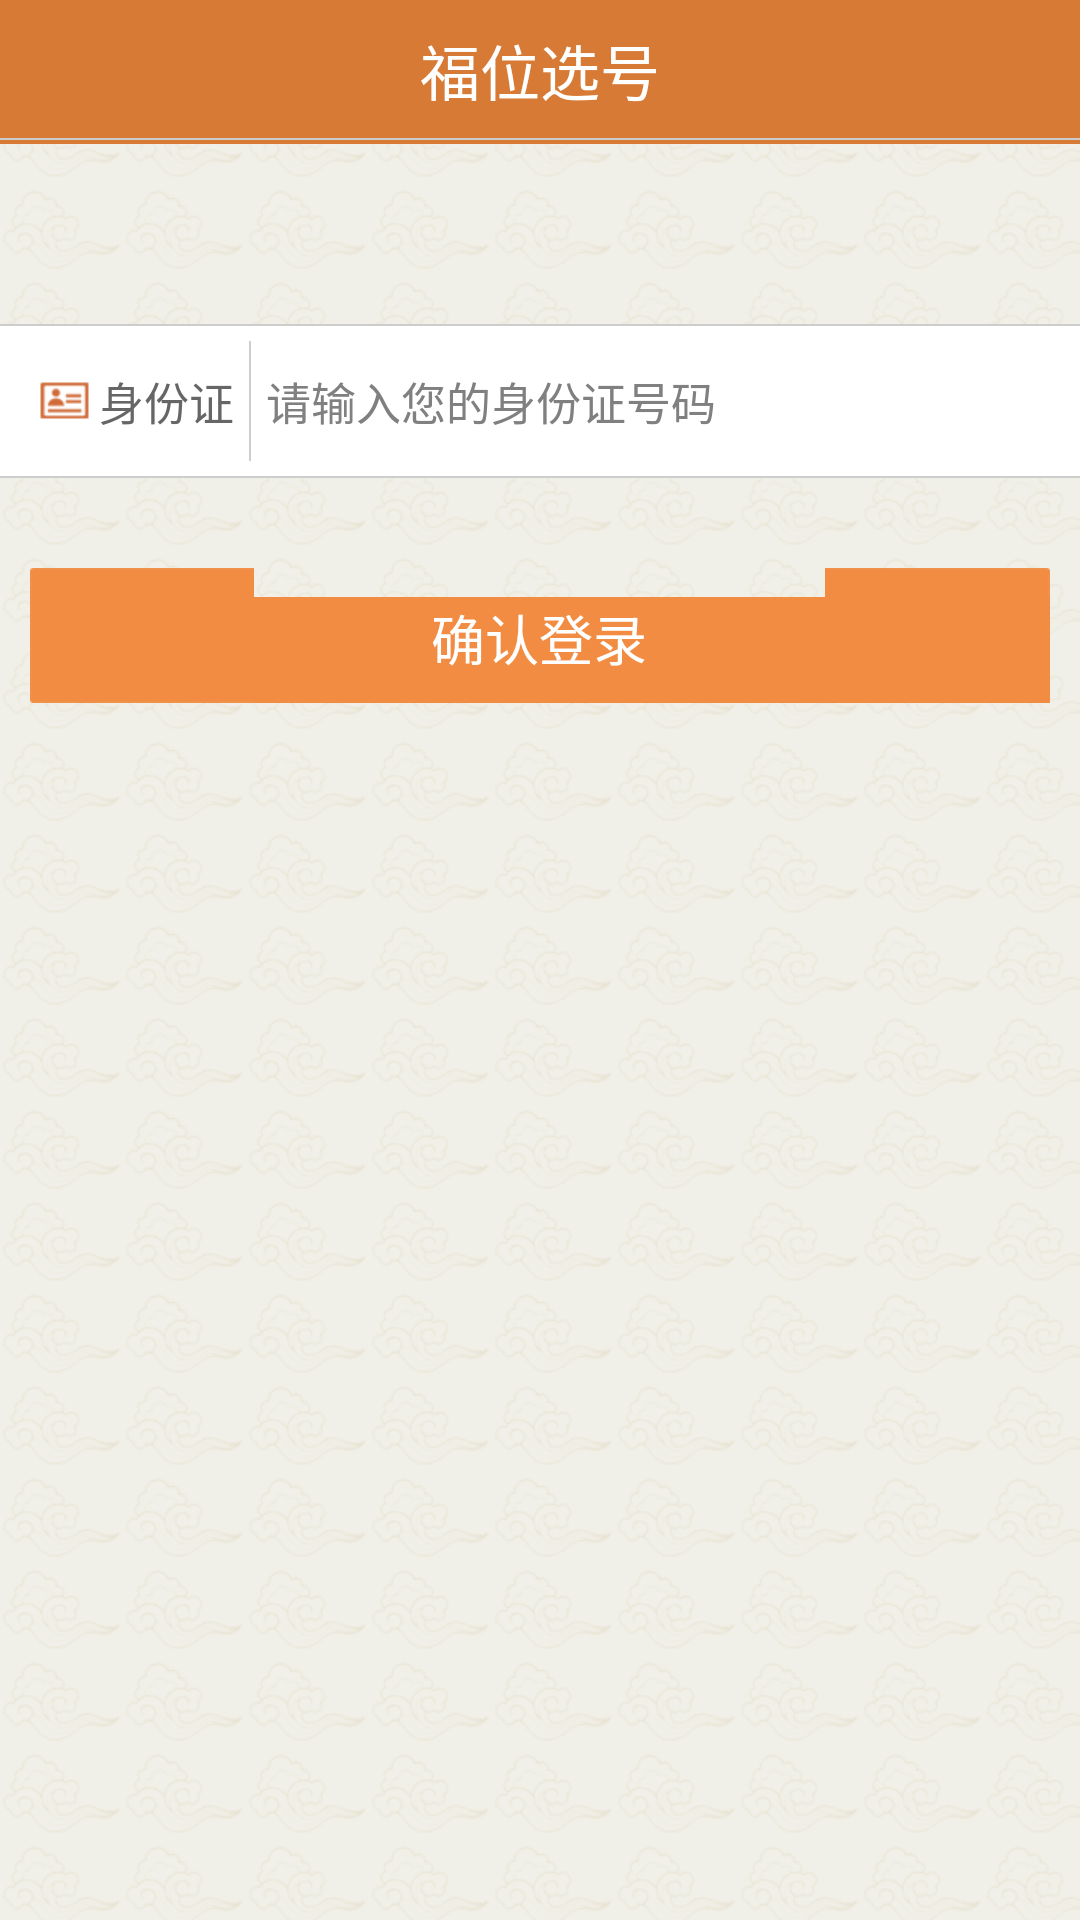

Android layout source for this screen:
<!-- AndroidManifest.xml: application theme android:Theme.Light.NoTitleBar -->
<!-- res/layout/login_activity.xml -->
<?xml version="1.0" encoding="utf-8"?>
<LinearLayout xmlns:android="http://schemas.android.com/apk/res/android"
              android:layout_width="fill_parent"
              android:layout_height="fill_parent"
              android:background="@drawable/bitmap_background"
              android:gravity="center_horizontal"
              android:orientation="vertical">

    <include layout="@layout/navigation_bar"/>

    <ImageView
        android:layout_width="wrap_content"
        android:layout_height="wrap_content"
        android:layout_marginBottom="30dp"
        android:layout_marginTop="30dp"
        android:background="@drawable/login_logo"/>

    <View
        android:layout_width="fill_parent"
        android:layout_height="0.6dp"
        android:background="@color/cut_off_line"></View>

    <LinearLayout
        android:layout_width="fill_parent"
        android:layout_height="50dp"
        android:background="@color/white"
        android:gravity="center_vertical"
        android:orientation="horizontal"
        android:paddingLeft="10dp"
        android:paddingRight="10dp">

        <ImageView
            android:layout_width="wrap_content"
            android:layout_height="wrap_content"
            android:background="@drawable/identity_logo"/>

        <TextView
            android:layout_width="wrap_content"
            android:layout_height="wrap_content"
            android:text="@string/identity_card"
            android:textColor="@color/text_color"
            android:textSize="15sp"/>

        <View
            android:layout_width="0.6dp"
            android:layout_height="wrap_content"
            android:layout_marginBottom="5dp"
            android:layout_marginLeft="5dp"
            android:layout_marginRight="5dp"
            android:layout_marginTop="5dp"
            android:background="@color/cut_off_line"></View>

        <EditText
            android:id="@+id/edt_identity_card"
            android:layout_width="0dp"
            android:layout_height="wrap_content"
            android:layout_weight="1"
            android:background="@null"
            android:hint="@string/identity_card_hint"
            android:textSize="15sp"/>
    </LinearLayout>

    <View
        android:layout_width="fill_parent"
        android:layout_height="0.6dp"
        android:background="@color/cut_off_line"></View>

    <LinearLayout
        android:layout_width="fill_parent"
        android:layout_height="wrap_content"
        android:layout_marginTop="30dp"
        android:paddingLeft="10dp"
        android:paddingRight="10dp">

        <Button
            android:id="@+id/btn_login"
            android:layout_width="fill_parent"
            android:layout_height="45dp"
            android:background="@drawable/btn_click_selector"
            android:paddingBottom="10dp"
            android:paddingTop="10dp"
            android:text="@string/btn_confirm_login_text"
            android:textColor="@color/white"
            android:textSize="18sp"/>
    </LinearLayout>


</LinearLayout>
<!-- res/layout/navigation_bar.xml (included above) -->
<?xml version="1.0" encoding="utf-8"?>
<RelativeLayout xmlns:android="http://schemas.android.com/apk/res/android"
    android:layout_width="fill_parent"
    android:layout_height="48dip"
    android:background="@color/title_bar"
    android:gravity="center_vertical" >
    <RelativeLayout
        android:id="@+id/rl_title"
        android:layout_width="fill_parent"
        android:layout_height="@dimen/title_bar_height"
        android:gravity="center_vertical" >
		
        <ImageView
            android:id="@+id/btn_left"
            android:layout_width="wrap_content"
            android:layout_height="wrap_content"
            android:layout_alignParentLeft="true"
            android:layout_centerInParent="true"
            android:layout_marginLeft="5dp"
            android:background="@drawable/btn_back_selector"
            android:visibility="gone" />
		
        <TextView
            android:id="@+id/btn_left_setting"
            style="@style/left_btn"
            android:layout_width="wrap_content"
            android:layout_height="fill_parent"
            android:layout_alignParentLeft="true"
            android:layout_centerVertical="true"
            android:layout_marginLeft="5dip"
            android:text="左导航"
            android:textColor="@color/white"
            android:visibility="gone" />
		
        <TextView
            android:id="@+id/title_text"
            android:layout_width="200dip"
            android:layout_height="wrap_content"
            android:layout_centerInParent="true"
            android:gravity="center"
            android:text="@string/app_name"
            android:textColor="@color/white"
            android:textSize="20sp" />
		
        <ImageView
            android:id="@+id/btn_right"
            android:layout_width="wrap_content"
            android:layout_height="wrap_content"
            android:layout_alignParentRight="true"
            android:layout_centerVertical="true"
            android:gravity="center"
            android:layout_marginRight="4dp"
            android:scaleType="fitXY"
            android:visibility="invisible" />
		
        <TextView
            android:id="@+id/btn_right_setting"
            style="@style/right_setting_btn"
            android:layout_width="wrap_content"
            android:layout_height="fill_parent"
            android:layout_centerVertical="true"
            android:layout_toLeftOf="@id/btn_right"
            android:paddingBottom="2dp"
            android:paddingTop="2dp"
            android:text="右导航"
            android:textColor="@color/white"
            android:visibility="gone" />
    </RelativeLayout>
    
    <View
        android:layout_width="fill_parent"
        android:layout_height="0.6dip"
        android:layout_below="@+id/rl_title"
        android:background="@color/divide_color"
        android:visibility="visible" />
</RelativeLayout>
<!-- resources referenced by this layout -->
<resources>
  <color name="cut_off_line">#cdcdcd</color>
  <color name="divide_color">#ffcccccc</color>
  <color name="text_color">#666666</color>
  <color name="title_bar">#d77a35</color>
  <color name="white">#ffffff</color>
  <dimen name="title_bar_height">45dip</dimen>
  <!-- drawable bitmap_background (drawable) -->
  <?xml version="1.0" encoding="utf-8"?>
  <bitmap xmlns:android="http://schemas.android.com/apk/res/android"
      android:src="@drawable/back_ground"
      android:tileMode="repeat" >
  </bitmap>
  <!-- drawable btn_back_selector (drawable) -->
  <?xml version="1.0" encoding="utf-8"?>
  <selector xmlns:android="http://schemas.android.com/apk/res/android">
  
     <item android:drawable="@drawable/left_back_pressed" android:state_focused="true"/>
      <item android:drawable="@drawable/left_back_pressed" android:state_pressed="true"/>
      <item android:drawable="@drawable/left_back_normal"/>
  
  </selector>
  <!-- drawable btn_click_selector (drawable) -->
  <?xml version="1.0" encoding="utf-8"?>
  <selector xmlns:android="http://schemas.android.com/apk/res/android">
  
     <item android:drawable="@drawable/btn_background_pressed" android:state_focused="true"/>
      <item android:drawable="@drawable/btn_background_pressed" android:state_pressed="true"/>
      <item android:drawable="@drawable/btn_background_normal"/>
  
  </selector>
  <!-- drawable identity_logo: png bitmap (drawable-xhdpi, 3344 bytes) -->
  <string name="app_name">福位选号</string>
  <string name="btn_confirm_login_text">确认登录</string>
  <string name="identity_card">身份证</string>
  <string name="identity_card_hint">请输入您的身份证号码</string>
  <style name="left_btn">
          <item name="android:gravity">center</item>
          <item name="android:textColor">@color/white</item>
          <item name="android:textSize">14sp</item>
          <item name="android:paddingLeft">15dip</item>
          <item name="android:paddingRight">15dip</item>
          <item name="android:background">@null</item>
      </style>
  <style name="right_setting_btn">
          <item name="android:gravity">center</item>
          <item name="android:textColor">@color/white</item>
          <item name="android:textSize">14sp</item>
          <item name="android:paddingLeft">5dip</item>
          <item name="android:paddingRight">2dip</item>
          <item name="android:background">@null</item>
      </style>
  <!-- drawable back_ground: png bitmap (drawable-xhdpi, 5272 bytes) -->
  <!-- drawable left_back_pressed: png bitmap (drawable-xhdpi, 18173 bytes) -->
</resources>
